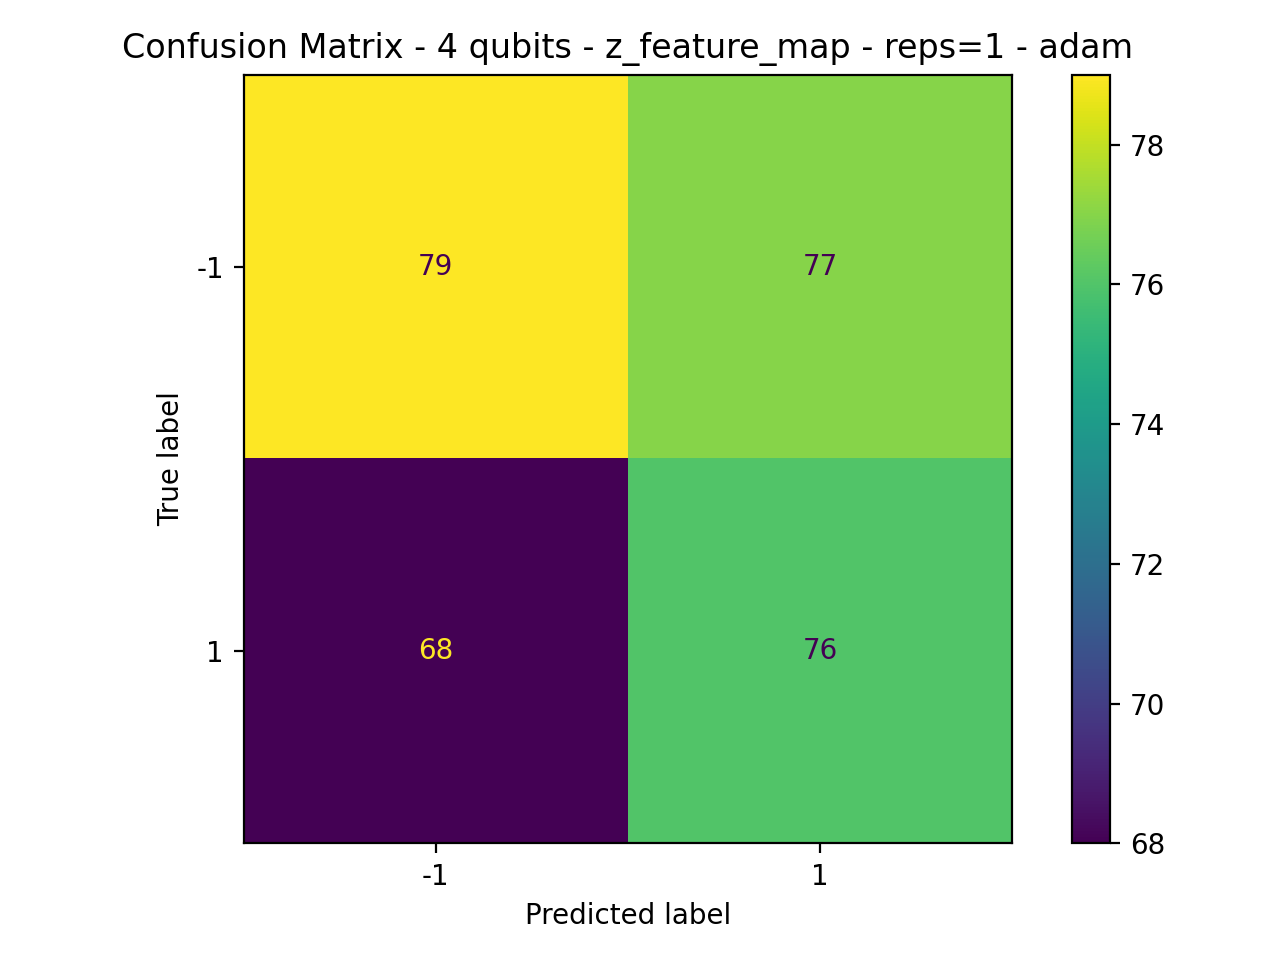

Data behind this chart, as committed beside it:
79, 77
68, 76
